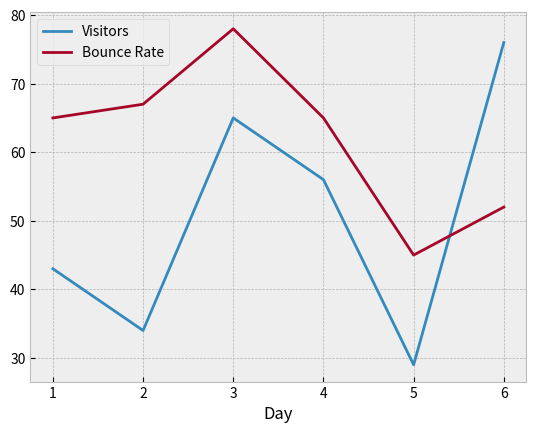

Python code for this plot:
#In this Data analysis with Python and Pandas tutorial, we're going to clear some of the Pandas basics.
#Data prior to being loaded into a Pandas Dataframe can take multiple forms, but generally it needs to be a dataset that can form to rows and columns.
#we can turn the below dictionary by importing pands as pd AND by setting dataframe as df = pd.DataFrame(web_stats)
import pandas as pd
import matplotlib.pyplot as plt #SEE LINE 48
from matplotlib import style #SEE LINE 48

style.use('bmh') #SEE LINE 48
#So maybe a dictionary like this:
web_stats = {'Day': [1, 2, 3, 4, 5, 6],
             'Visitors': [43, 34, 65, 56, 29, 76],
             'Bounce Rate': [65, 67, 78, 65, 45, 52]}

df = pd.DataFrame(web_stats)
df.set_index('Day', inplace=True) #learned at line 32
#You can call for a quick initial snippit by doing:
print(df.head())
#We can also plot the entire dataframe, so long as the data is normalized on the same scale, this will work fine:
df.plot()
plt.show()
###print(df['Visitors'])
#You can also reference parts of the data frame like an object, so long as there arent any spaces, doing so:
###print(df.Visitors)
#You may also want the last few lines instead.  For this, you can do something like:

###print(df.tail())

#Finally, you can also put the number of the head or tail you want, like so:

###print(df.tail(2))

#You can see here how there are these numbers on the left, 0,1,2,3,4,5 and so on, like line numbers.
#These numbers are actually your "index." The index of a dataframe is what the data is related by, ordered by...etc.
#Generally, it is going to be the variable that connects all of the data.
#In this case, we never defined anything for this purpose, and it would be a challenge for Pandas to just somehow "know" what that variable was.
#Thus, when you do not define an index, Pandas will just make one for you like this.
#Looking at the data set right now, do you see a column that connects the others?

#The "Day" column fits that bill! Generally, if you have any dated data, the date will be the "index" as this is how all of the data points relate.
#There are many ways to identify the index, change the index, and so on.
#We'll cover a couple here. First, on any existing dataframe, we can set a new index like so:
### SEE LINE 11

#Now you can see that those line numbers are gone, and also notice how "Day" is lower than the other column headers, this is done to denote the index.
#One thing to note is the use of inplace=True.  What this does is allow us to modify the datafreame "inplace", whish means we actually modify the variable itself.
#Without inplace=Tur, we would need to do something like:
#### df = df.set_index('Day')

#You can also set multpile indexes, but that's a more advanced topic for maybe a lter date.
#You can do it easily, but reasoning for it is fairly niche.

#Once you have a reasonable index that is either a datetime or a number like we have, then it will work as an X axis.
#If the other columbs are also number data, then you can plot easily:
### SEE LINES 5-8
#Then at the bottom you can plot.
#Remember when we referenced a specific column? Maybe you noticed, but we can reference specific items in a dataframe like this:
###   SEE LINES 18
